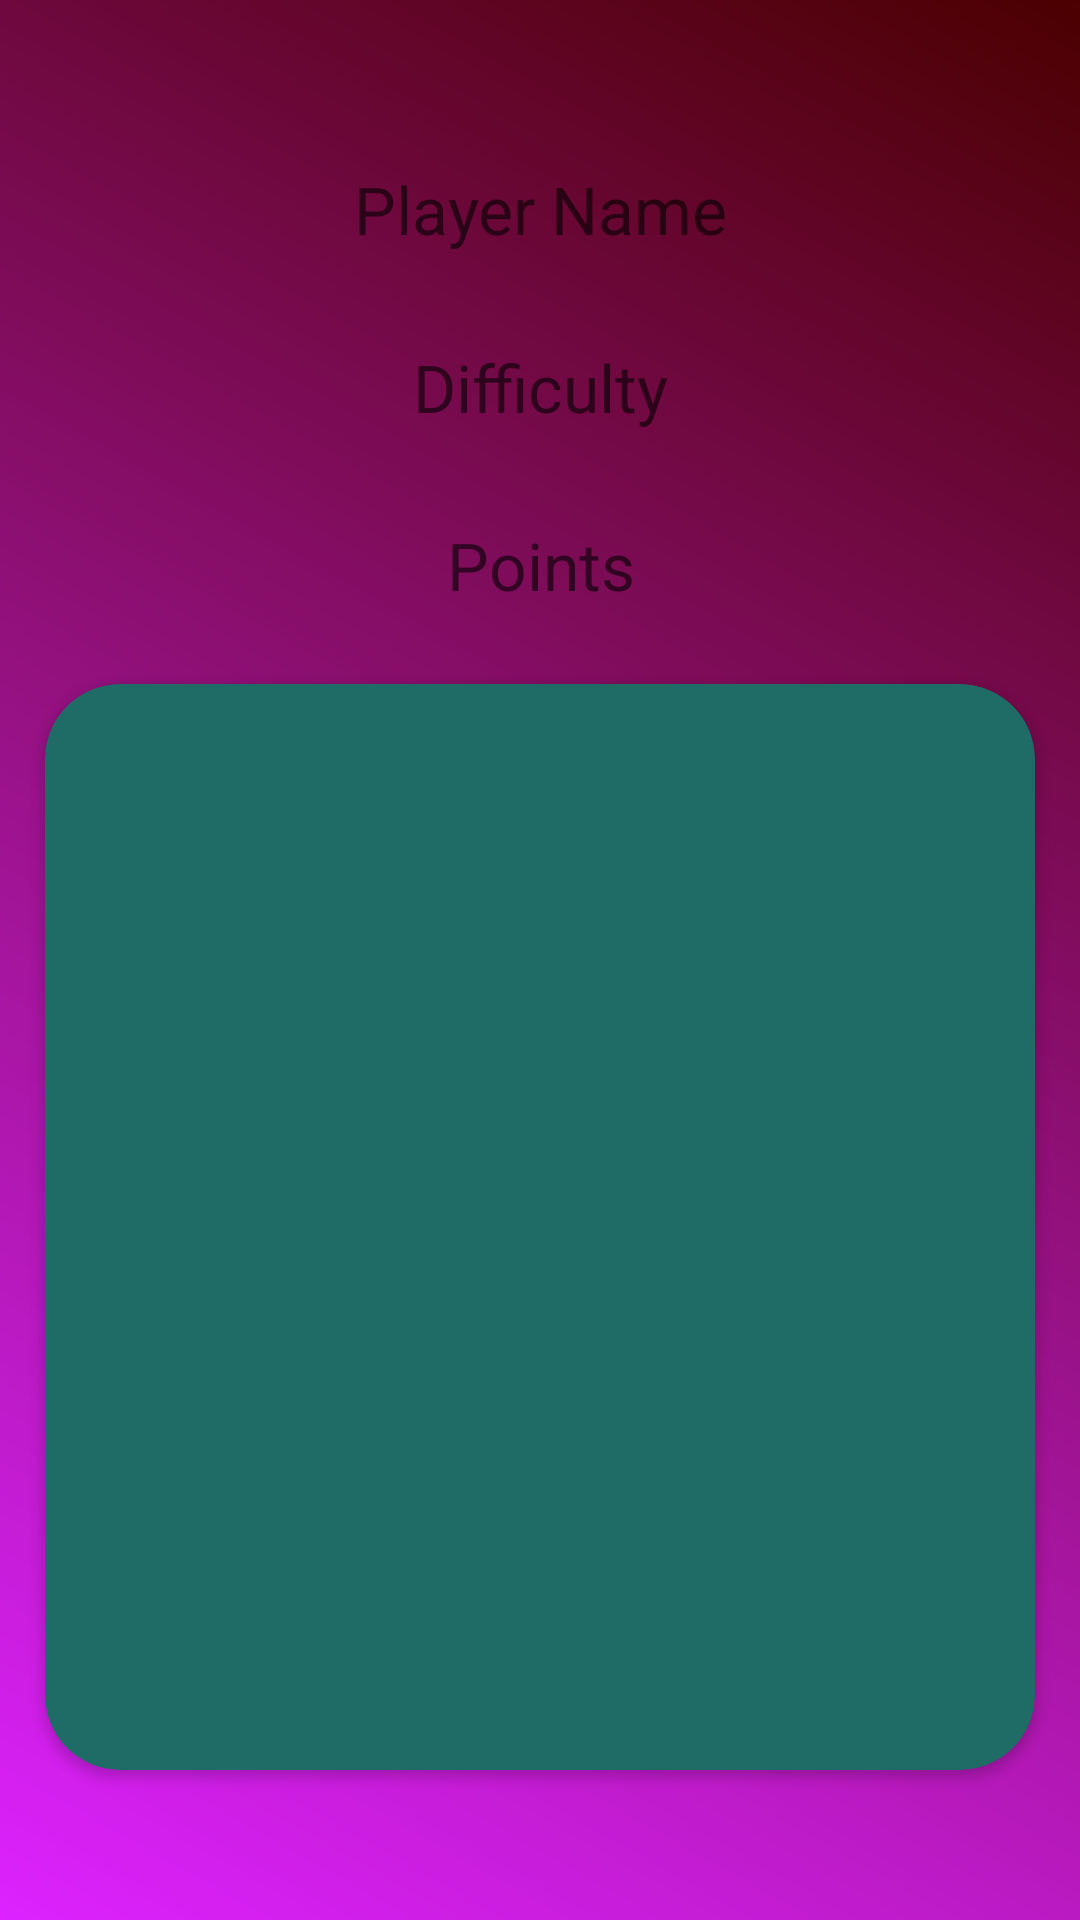

This screen was rendered from an Android layout file. Write that file and the resources it references.
<!-- AndroidManifest.xml: application theme Theme.DMIT2504ProjectSapanArora -->
<!-- res/layout/activity_quiz.xml -->
<?xml version="1.0" encoding="utf-8"?>
<LinearLayout xmlns:android="http://schemas.android.com/apk/res/android"
    xmlns:app="http://schemas.android.com/apk/res-auto"
    xmlns:tools="http://schemas.android.com/tools"
    android:layout_width="match_parent"
    android:layout_height="match_parent"
    android:orientation="vertical"
    android:gravity="center"
    android:background="@drawable/activity_quiz_background_image"
    tools:context=".QuizActivity">

    <TextView
        android:id="@+id/activity_quiz_playerNameTextView"
        android:layout_width="match_parent"
        android:layout_height="wrap_content"
        android:layout_marginLeft="15dp"
        android:layout_marginTop="50dp"
        android:layout_marginRight="15dp"
        android:background="@drawable/activity_quiz_textview_background"
        android:gravity="center_horizontal"
        android:hint="@string/player_name"
        android:textAppearance="@style/TextAppearance.AppCompat.Large"
        android:textColor="@color/white"
        android:padding="5dp"
        tools:text="Name" />

    <TextView
        android:id="@+id/activity_quiz_selectedDifficultyTextView"
        android:layout_width="match_parent"
        android:layout_height="wrap_content"
        android:layout_marginLeft="15dp"
        android:layout_marginTop="20dp"
        android:layout_marginRight="15dp"
        android:background="@drawable/activity_quiz_textview_background"
        android:gravity="center_horizontal"
        android:hint="@string/difficulty"
        android:textAppearance="@style/TextAppearance.AppCompat.Large"
        android:textColor="@color/white"
        android:padding="5dp"
        tools:text="Difficulty" />

    <TextView
        android:id="@+id/activity_quiz_currentScoreTextView"
        android:layout_width="match_parent"
        android:layout_height="wrap_content"
        android:layout_marginLeft="15dp"
        android:layout_marginTop="20dp"
        android:layout_marginRight="15dp"
        android:background="@drawable/activity_quiz_textview_background"
        android:gravity="center_horizontal"
        android:hint="@string/points"
        android:textAppearance="@style/TextAppearance.AppCompat.Large"
        android:textColor="@color/white"
        android:padding="5dp"
        tools:text="Current Points: 0/10" />

    <androidx.cardview.widget.CardView
        android:layout_width="match_parent"
        android:layout_height="match_parent"
        android:layout_marginLeft="15dp"
        android:layout_marginRight="15dp"
        android:layout_marginTop="20dp"
        app:cardCornerRadius="25dp"
        app:cardBackgroundColor="#1F6C66"
        android:layout_marginBottom="50dp">

        <LinearLayout
            android:id="@+id/activity_quiz_progressBarLayout"
            android:layout_width="match_parent"
            android:layout_height="match_parent"
            android:orientation="vertical"
            android:visibility="gone"
            android:layout_gravity="center"
            android:gravity="center">

            <ProgressBar
                android:id="@+id/activity_quiz_circularProgressBar"
                style="?android:attr/progressBarStyle"
                android:layout_width="wrap_content"
                android:layout_height="wrap_content" />

            <TextView
                android:id="@+id/activity_quiz_loadingTextView"
                android:layout_width="wrap_content"
                android:layout_height="wrap_content"
                android:text="@string/loading" />

        </LinearLayout>

        <androidx.viewpager2.widget.ViewPager2
            android:id="@+id/activity_quiz_viewPager2"
            android:layout_width="match_parent"
            android:layout_height="match_parent"
            android:layout_marginTop="25dp"
            android:layout_marginBottom="10dp" />

    </androidx.cardview.widget.CardView>


</LinearLayout>
<!-- resources referenced by this layout -->
<resources>
  <!-- drawable activity_quiz_background_image (drawable) -->
  <?xml version="1.0" encoding="utf-8"?>
  <shape xmlns:android="http://schemas.android.com/apk/res/android">
  
      <gradient
          android:startColor="#4B0000"
          android:endColor="#DD22FF"
          android:angle="225" />
  
  </shape>
  <string name="difficulty">Difficulty</string>
  <string name="loading">Loading...</string>
  <string name="player_name">Player Name</string>
  <string name="points">Points</string>
  <style name="Theme.DMIT2504ProjectSapanArora" parent="Theme.MaterialComponents.DayNight.DarkActionBar">
          
          <item name="colorPrimary">@color/purple_500</item>
          <item name="colorPrimaryVariant">@color/purple_700</item>
          <item name="colorOnPrimary">@color/white</item>
          
          <item name="colorSecondary">@color/teal_200</item>
          <item name="colorSecondaryVariant">@color/teal_700</item>
          <item name="colorOnSecondary">@color/black</item>
          
          <item name="android:statusBarColor" tools:targetApi="l">?attr/colorPrimaryVariant</item>
          
      </style>
  <!-- not gathered from this repository: default colours our renderer supplied (Android Studio template values) -->
  <color name="purple_500">#FF6200EE</color>
  <color name="purple_700">#FF3700B3</color>
  <color name="teal_200">#FF03DAC5</color>
  <color name="teal_700">#FF018786</color>
  <color name="black">#FF000000</color>
  <color name="white">#FFFFFFFF</color>
</resources>
